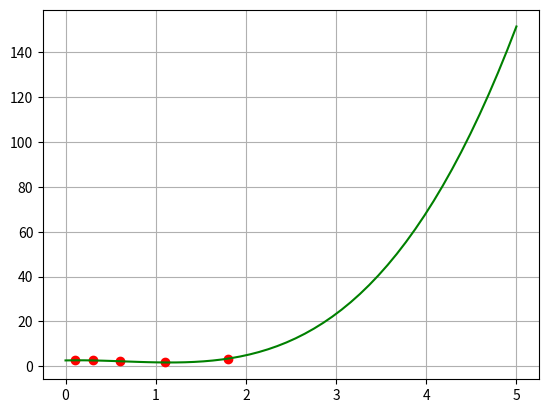

Reproduce this figure in Python.
import matplotlib.pyplot as plt
from scipy.interpolate import UnivariateSpline
from numpy import *
x = [0.1, 0.3, 0.6, 1.1, 1.8]
y = [2.65, 2.75, 2.19, 1.76, 3.43]
spl = UnivariateSpline(x, y)
xs = linspace(0, 5, 50)
plt.plot(x, y, 'ro', xs, spl(xs), 'g')
plt.grid()
plt.show()
